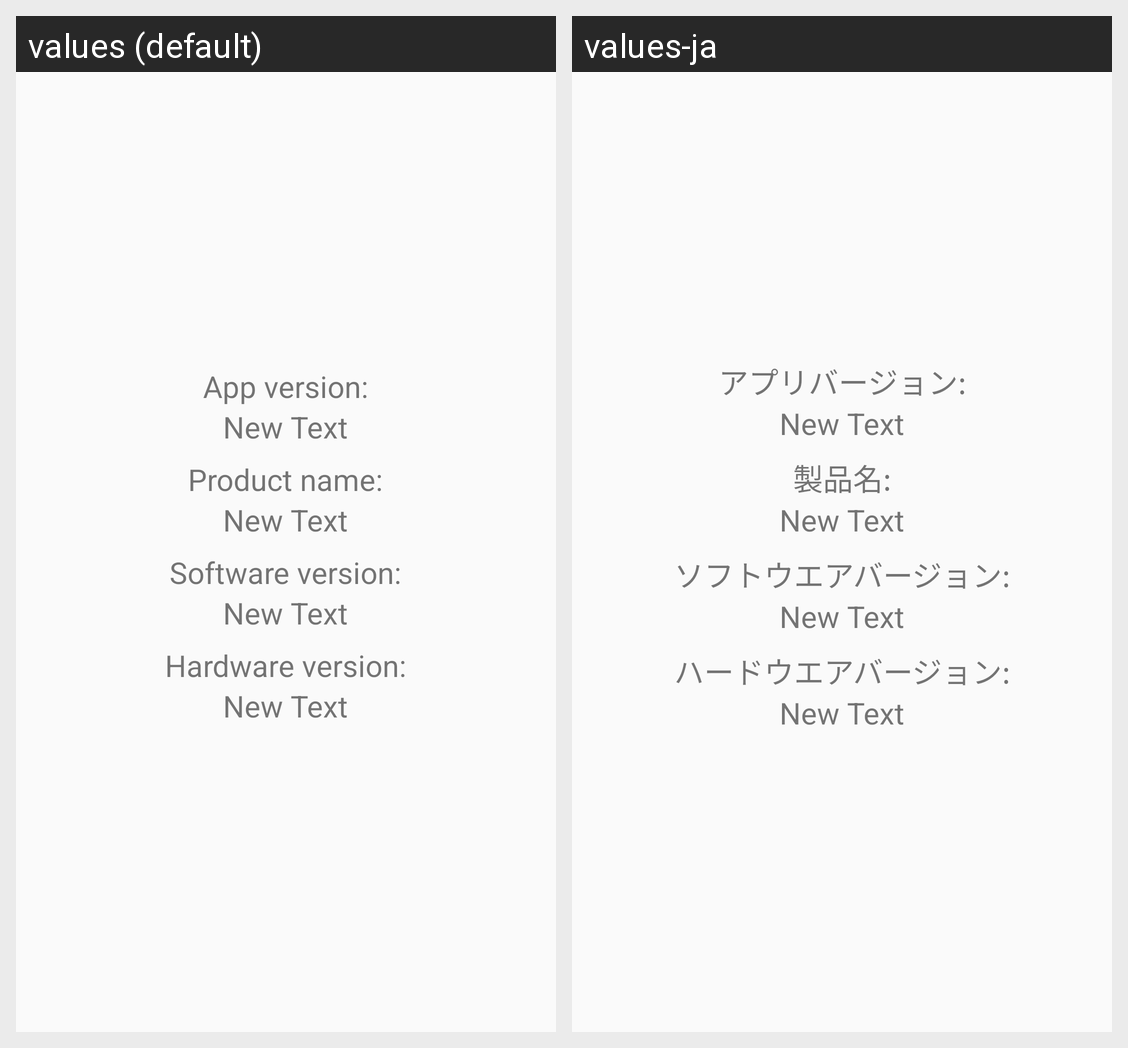

Here is an Android app screen in its default locale and in the app's own translations. Write out the translated-string differences for the strings that appear on this screen.
Android screen res/layout/config_info.xml rendered under 2 locales, left to right: values (default), values-ja. Device: Nexus 5 (rendered at 1080×1920; each locale shown at half size, 540×960, under a caption strip naming it); theme AppTheme.
Strings drawn on this screen, with the default value and each locale's value (text and hints the layout hard-codes, and strings that could not be matched under every locale, appear in the picture but are not listed):

info_version_app
  values: App version:
  values-ja: アプリバージョン:

info_product_name
  values: Product name:
  values-ja: 製品名:

info_version_software
  values: Software version:
  values-ja: ソフトウエアバージョン:

info_version_hardware
  values: Hardware version:
  values-ja: ハードウエアバージョン:
